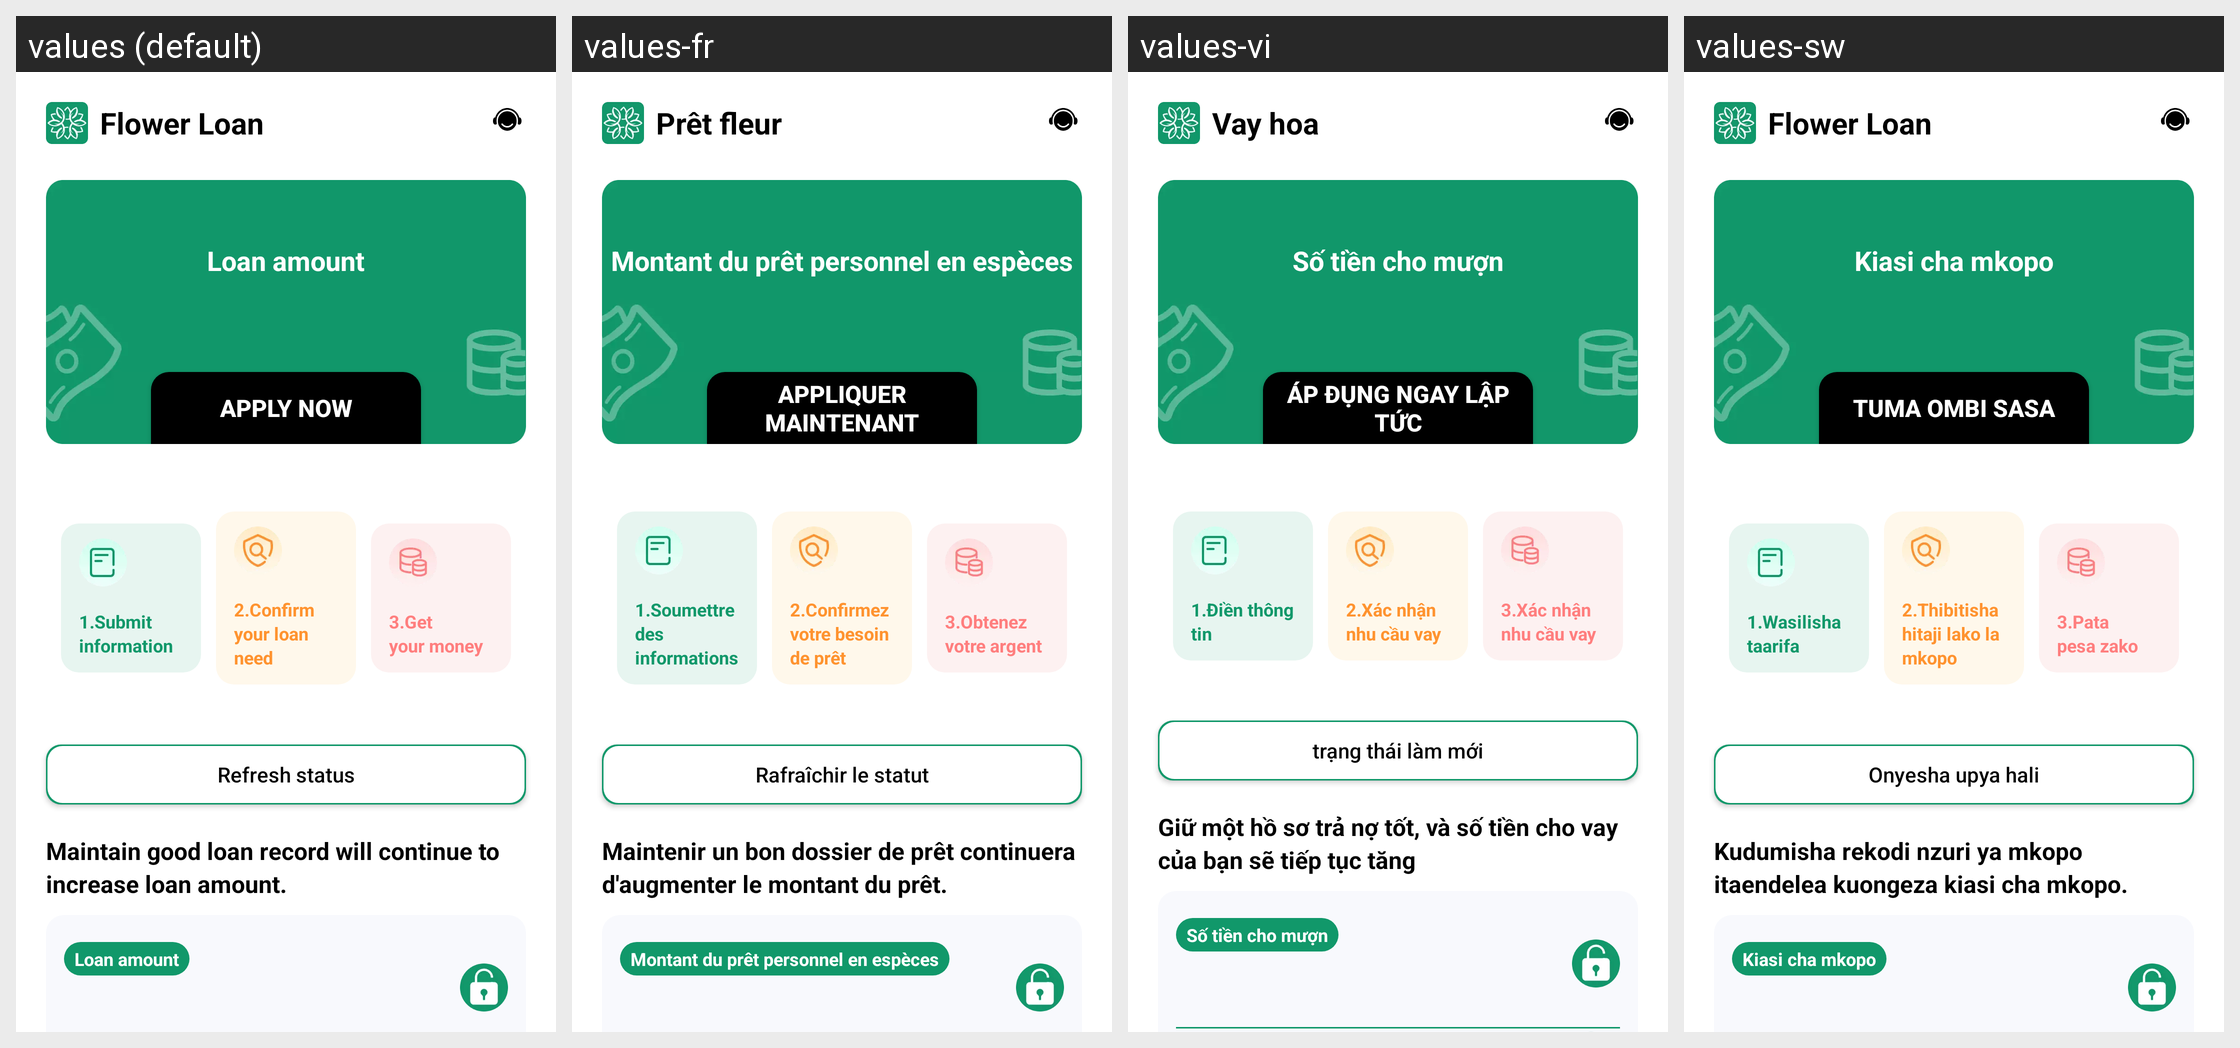

Here is an Android app screen in its default locale and in the app's own translations. Write out the translated-string differences for the strings that appear on this screen.
Android screen res/layout/fragment_loan_main_flower.xml rendered under 4 locales, left to right: values (default), values-fr, values-vi, values-sw. Device: Nexus 5 (rendered at 1080×1920; each locale shown at half size, 540×960, under a caption strip naming it); theme Theme.FlowerLoan.
Strings drawn on this screen, with the default value and each locale's value (text and hints the layout hard-codes, and strings that could not be matched under every locale, appear in the picture but are not listed):

app_name
  values: Flower Loan
  values-fr: Prêt fleur
  values-vi: Vay hoa
  values-sw: Flower Loan

fragment_loan_main_loan_amount
  values: Loan amount
  values-fr: Montant du prêt personnel en espèces
  values-vi: Số tiền cho mượn
  values-sw: Kiasi cha mkopo

fragment_loan_main_apply_btn
  values: APPLY NOW
  values-fr: Appliquer maintenant
  values-vi: áp đụng ngay lập tức
  values-sw: TUMA OMBI SASA

fragment_loan_main_tip_1
  values: 1.Submit
      information
  values-fr: 1.Soumettre
      des informations
  values-vi: 1.Điền thông tin
  values-sw: 1.Wasilisha
      taarifa

fragment_loan_main_tip_2
  values: 2.Confirm
      your loan need
  values-fr: 2.Confirmez
      votre besoin de prêt
  values-vi: 2.Xác nhận nhu cầu vay
  values-sw: 2.Thibitisha
      hitaji lako la mkopo

fragment_loan_main_tip_3
  values: 3.Get
      your money
  values-fr: 3.Obtenez
      votre argent
  values-vi: 3.Xác nhận nhu cầu vay
  values-sw: 3.Pata
      pesa zako

fragment_loan_review_refresh_status
  values: Refresh status
  values-fr: Rafraîchir le statut
  values-vi: trạng thái làm mới
  values-sw: Onyesha upya hali

fragment_loan_main_tip
  values: Maintain good loan record will continue to increase loan amount.
  values-fr: Maintenir un bon dossier de prêt continuera d'augmenter le montant du prêt.
  values-vi: Giữ một hồ sơ trả nợ tốt, và số tiền cho vay của bạn sẽ tiếp tục tăng
  values-sw: Kudumisha rekodi nzuri ya mkopo itaendelea kuongeza kiasi cha mkopo.
